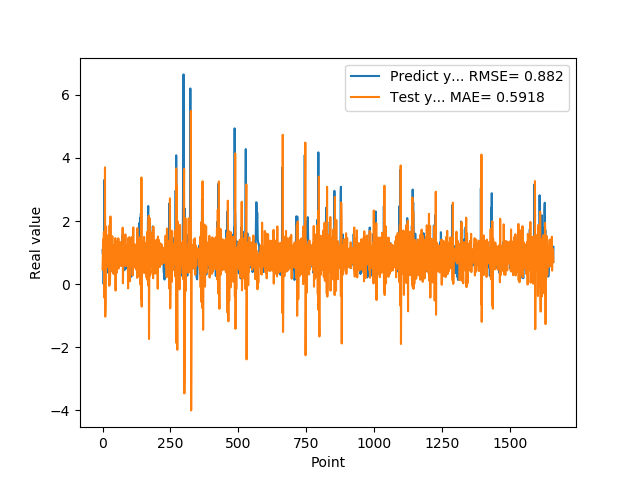

The file beside this chart, header and first rows:
1.074290990829999792e+00, 4.591758509497823049e-01
9.521890282630000035e-01, 8.209994410685075295e-01
9.879170060160000766e-01, 1.422721310302674125e+00
1.011654973029999960e+00, 6.451226832497105601e-01
0.000000000000000000e+00, 7.323758830870760184e-01
7.643579840659999736e-01, 1.650454689683268361e+00
7.788103222849999119e-01, -4.244077461681478591e-01
3.306220054629999794e+00, 1.669473026799388693e+00
1.055441975589999970e+00, 1.382393955592978174e-01
7.543110251430000801e-01, 3.701796573066729934e+00
7.915459871289999283e-01, -1.032724830038362462e+00
1.409499049189999909e+00, -6.218671553126342566e-01
8.875439763070001042e-01, 1.091420368175666900e+00
6.401469707490000660e-01, 1.822521979554818428e+00
5.082880258560000808e-01, 5.241574334704673932e-01
8.640019893649999450e-01, 5.310925596042429531e-01
5.725920200349999822e-01, 8.150746288028017927e-01
8.469420075419999971e-01, 1.543976986774112214e+00
9.181020259860001032e-01, 5.358316936411058329e-01
7.976629734039999420e-01, 9.588628974444902697e-01
9.608020186419998776e-01, 1.143400896917224907e+00
9.555831551549999192e-01, 5.564954936143189368e-01
3.470349907879999862e-01, 1.000241301974373664e+00
9.546210169789999256e-01, 1.333608408513087484e+00
1.293938040730000072e+00, -5.606846048353307521e-02
5.251880288119999962e-01, 1.266485325681596885e+00
4.773890078070000542e-01, 1.870387746694113007e+00
1.275226235389999907e+00, -1.751556083242670342e-02
8.723750114439999814e-01, 2.810038419586745051e-01
8.355640172959999390e-01, 2.145273296591294176e+00
7.321749925609999377e-01, 5.191890011224820078e-01
7.640249729160000225e-01, 5.780927540808997733e-01
4.072830080990000323e-01, 9.603953151586287484e-01
4.752210080619999610e-01, 1.213524707222001231e+00
8.781340122220000488e-01, 6.568885342461540100e-01
7.414129972460000717e-01, 7.743887752264513313e-01
1.258002042770000051e+00, 1.517434621564516917e+00
1.069700956339999953e+00, 4.014675463781446907e-01
7.274609804150000691e-01, 1.240501439973253905e+00
7.892770171170000459e-01, 9.373319910972287561e-01
6.237750053410000550e-01, 3.247259769065424795e-01
6.914690136910000007e-01, 1.154524085569715641e+00
8.557710051540000640e-01, 8.841657572171734980e-01
7.093830108640000187e-01, 8.634397530783691765e-01
1.014547944070000041e+00, 1.218142849239639114e+00
1.115731000900000103e+00, 5.472395075749960647e-01
4.182830154900000208e-01, 1.018354820146916362e+00
1.002280950550000105e+00, 1.459684070675312695e+00
1.218860983849999968e+00, -2.041346880873275427e-01
1.143296003339999922e+00, 1.259459799674822245e+00
6.528189778330000248e-01, 1.347110200739347174e+00
6.746559739110000731e-01, 8.090479659733625928e-01
6.009536385540000802e-01, 3.546794732860529265e-01
6.694570183749999348e-01, 1.038179960865603046e+00
6.538079977039999990e-01, 1.040145534430853003e+00
7.814120054240000224e-01, 1.004679860757084597e+00
1.206303954120000022e+00, 8.664309303727522060e-01
8.469259738919999725e-01, 7.278665103608901177e-01
8.286409974099999687e-01, 1.456051013569217512e+00
6.482390165329999787e-01, 4.944462003189069033e-01
5.623700022700000023e-01, 8.219054725139842699e-01
... 1,599 more rows
